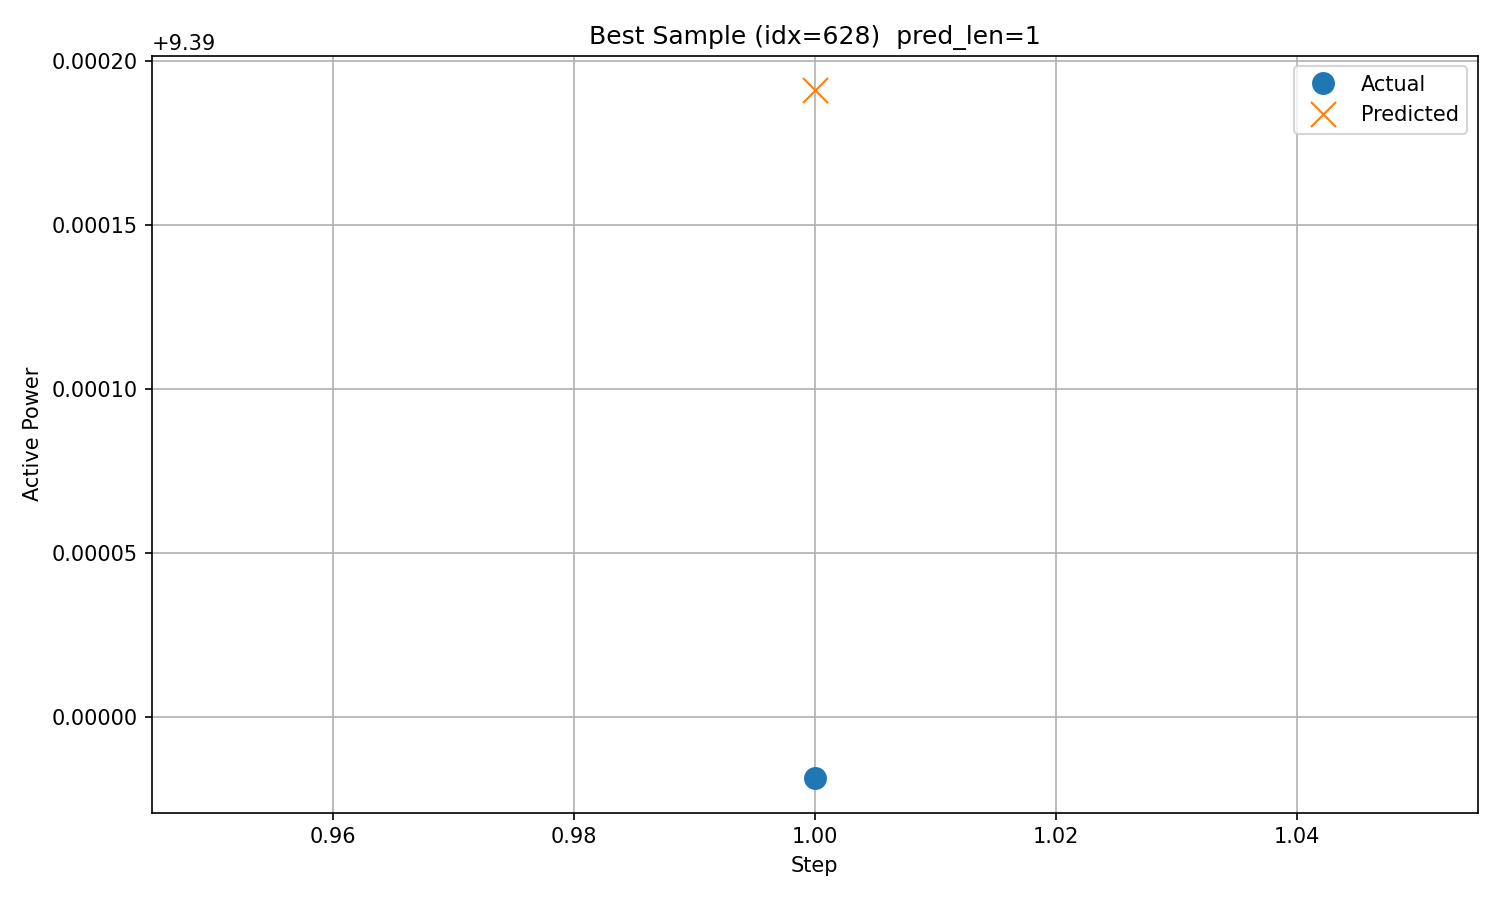

Source data for this figure (header and first rows):
timestamp, step, actual, predicted
2017/12/22 8:00, 1, 9.39, 9.39
